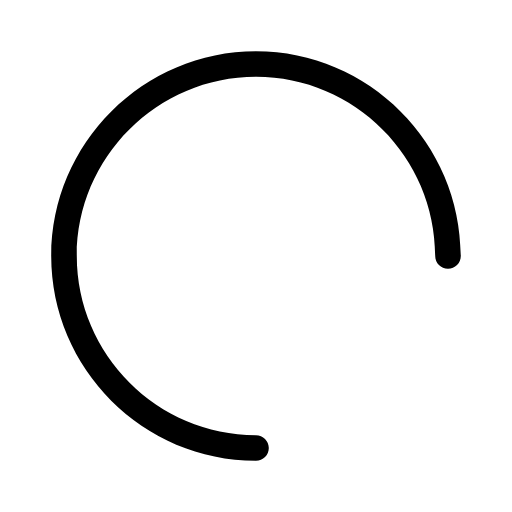
t = 0.00 s
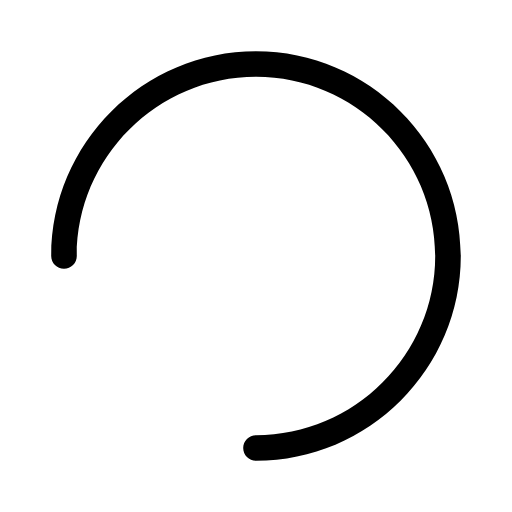
t = 0.15 s
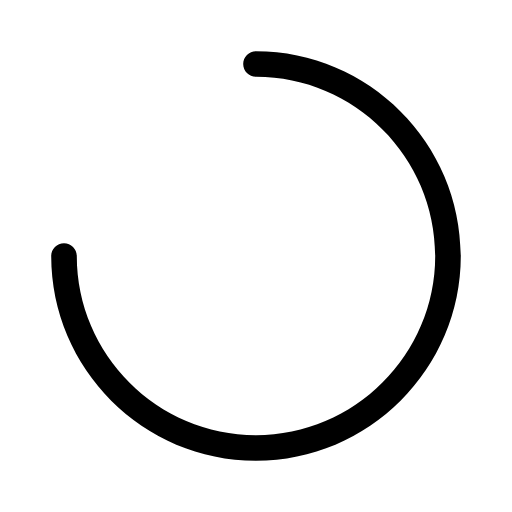
t = 0.30 s
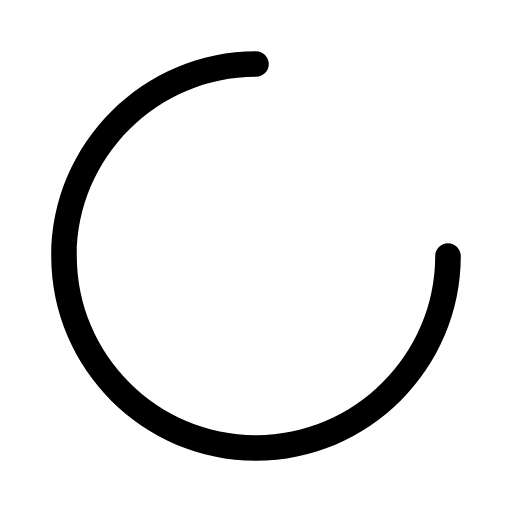
t = 0.45 s

The animated SVG that drew these frames (rendered in a browser with its animation timeline set to each time). Animation: 1 SMIL element (animateTransform=1); one cycle of 0.60 s, repeats indefinitely.

<svg class="svg-loader" xmlns="http://www.w3.org/2000/svg" viewBox="0 0 80 80"><path d="M40 72C22.4 72 8 57.6 8 40S22.4 8 40 8s32 14.4 32 32c0 1.1-.9 2-2 2s-2-.9-2-2c0-15.4-12.6-28-28-28S12 24.6 12 40s12.6 28 28 28c1.1 0 2 .9 2 2s-.9 2-2 2z"><animateTransform attributeType="xml" attributeName="transform" type="rotate" from="0 40 40" to="360 40 40" dur="0.6s" repeatCount="indefinite"/></path></svg>
